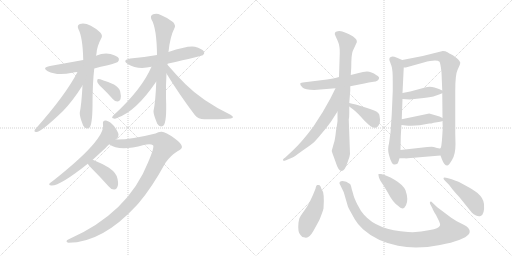
t = 0.00 s
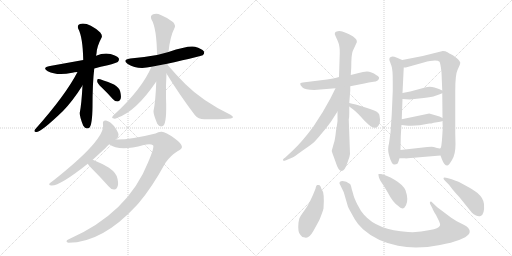
t = 3.47 s
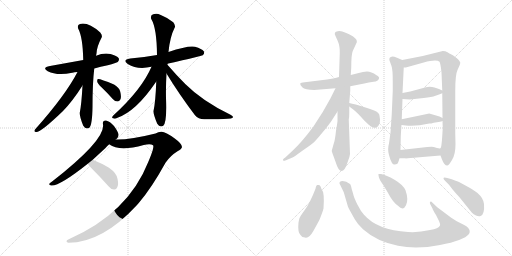
t = 6.94 s
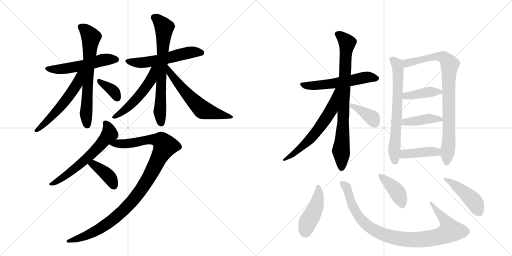
t = 10.41 s
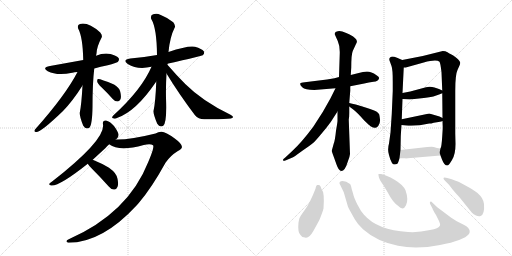
t = 13.87 s
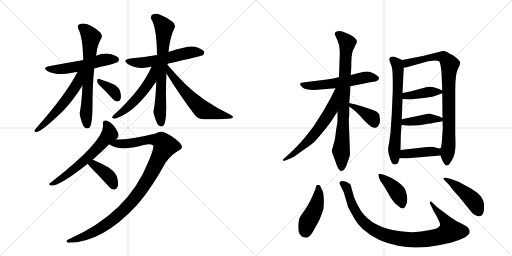
t = 17.34 s

The animated SVG that drew these frames (rendered in a browser with its animation timeline set to each time). Animation: 24 CSS @keyframes rules; one cycle of 17.34 s.

<svg version="1.1" viewBox="0 0 2048 1024" xmlns="http://www.w3.org/2000/svg">
  <g stroke="lightgray" stroke-dasharray="1,1" stroke-width="1" transform="scale(4, 4)">
    <line x1="0" y1="0" x2="256" y2="256"></line>
    <line x1="256" y1="0" x2="0" y2="256"></line>
    <line x1="128" y1="0" x2="128" y2="256"></line>
    <line x1="0" y1="128" x2="256" y2="128"></line>
    <line x1="256" y1="0" x2="512" y2="256"></line>
    <line x1="512" y1="0" x2="256" y2="256"></line>
    <line x1="384" y1="0" x2="384" y2="256"></line>
    <line x1="256" y1="128" x2="512" y2="128"></line>
  </g>
<g transform="scale(1, -1) translate(0, -850)">
   <style type="text/css">
    @keyframes keyframes0 {
      from {
       stroke: black;
       stroke-dashoffset: 532;
       stroke-width: 128;
       }
       63% {
       animation-timing-function: step-end;
       stroke: black;
       stroke-dashoffset: 0;
       stroke-width: 128;
       }
       to {
       stroke: black;
       stroke-width: 1024;
       }
       }
       #make-me-a-hanzi-animation-0 {
         animation: keyframes0 0.682943s both;
         animation-delay: 0.000000s;
         animation-timing-function: linear;
       }
    @keyframes keyframes1 {
      from {
       stroke: black;
       stroke-dashoffset: 667;
       stroke-width: 128;
       }
       68% {
       animation-timing-function: step-end;
       stroke: black;
       stroke-dashoffset: 0;
       stroke-width: 128;
       }
       to {
       stroke: black;
       stroke-width: 1024;
       }
       }
       #make-me-a-hanzi-animation-1 {
         animation: keyframes1 0.792806s both;
         animation-delay: 0.682943s;
         animation-timing-function: linear;
       }
    @keyframes keyframes2 {
      from {
       stroke: black;
       stroke-dashoffset: 554;
       stroke-width: 128;
       }
       64% {
       animation-timing-function: step-end;
       stroke: black;
       stroke-dashoffset: 0;
       stroke-width: 128;
       }
       to {
       stroke: black;
       stroke-width: 1024;
       }
       }
       #make-me-a-hanzi-animation-2 {
         animation: keyframes2 0.700846s both;
         animation-delay: 1.475749s;
         animation-timing-function: linear;
       }
    @keyframes keyframes3 {
      from {
       stroke: black;
       stroke-dashoffset: 361;
       stroke-width: 128;
       }
       54% {
       animation-timing-function: step-end;
       stroke: black;
       stroke-dashoffset: 0;
       stroke-width: 128;
       }
       to {
       stroke: black;
       stroke-width: 1024;
       }
       }
       #make-me-a-hanzi-animation-3 {
         animation: keyframes3 0.543783s both;
         animation-delay: 2.176595s;
         animation-timing-function: linear;
       }
    @keyframes keyframes4 {
      from {
       stroke: black;
       stroke-dashoffset: 553;
       stroke-width: 128;
       }
       64% {
       animation-timing-function: step-end;
       stroke: black;
       stroke-dashoffset: 0;
       stroke-width: 128;
       }
       to {
       stroke: black;
       stroke-width: 1024;
       }
       }
       #make-me-a-hanzi-animation-4 {
         animation: keyframes4 0.700033s both;
         animation-delay: 2.720378s;
         animation-timing-function: linear;
       }
    @keyframes keyframes5 {
      from {
       stroke: black;
       stroke-dashoffset: 699;
       stroke-width: 128;
       }
       69% {
       animation-timing-function: step-end;
       stroke: black;
       stroke-dashoffset: 0;
       stroke-width: 128;
       }
       to {
       stroke: black;
       stroke-width: 1024;
       }
       }
       #make-me-a-hanzi-animation-5 {
         animation: keyframes5 0.818848s both;
         animation-delay: 3.420410s;
         animation-timing-function: linear;
       }
    @keyframes keyframes6 {
      from {
       stroke: black;
       stroke-dashoffset: 551;
       stroke-width: 128;
       }
       64% {
       animation-timing-function: step-end;
       stroke: black;
       stroke-dashoffset: 0;
       stroke-width: 128;
       }
       to {
       stroke: black;
       stroke-width: 1024;
       }
       }
       #make-me-a-hanzi-animation-6 {
         animation: keyframes6 0.698405s both;
         animation-delay: 4.239258s;
         animation-timing-function: linear;
       }
    @keyframes keyframes7 {
      from {
       stroke: black;
       stroke-dashoffset: 601;
       stroke-width: 128;
       }
       66% {
       animation-timing-function: step-end;
       stroke: black;
       stroke-dashoffset: 0;
       stroke-width: 128;
       }
       to {
       stroke: black;
       stroke-width: 1024;
       }
       }
       #make-me-a-hanzi-animation-7 {
         animation: keyframes7 0.739095s both;
         animation-delay: 4.937663s;
         animation-timing-function: linear;
       }
    @keyframes keyframes8 {
      from {
       stroke: black;
       stroke-dashoffset: 613;
       stroke-width: 128;
       }
       67% {
       animation-timing-function: step-end;
       stroke: black;
       stroke-dashoffset: 0;
       stroke-width: 128;
       }
       to {
       stroke: black;
       stroke-width: 1024;
       }
       }
       #make-me-a-hanzi-animation-8 {
         animation: keyframes8 0.748861s both;
         animation-delay: 5.676758s;
         animation-timing-function: linear;
       }
    @keyframes keyframes9 {
      from {
       stroke: black;
       stroke-dashoffset: 1048;
       stroke-width: 128;
       }
       77% {
       animation-timing-function: step-end;
       stroke: black;
       stroke-dashoffset: 0;
       stroke-width: 128;
       }
       to {
       stroke: black;
       stroke-width: 1024;
       }
       }
       #make-me-a-hanzi-animation-9 {
         animation: keyframes9 1.102865s both;
         animation-delay: 6.425618s;
         animation-timing-function: linear;
       }
    @keyframes keyframes10 {
      from {
       stroke: black;
       stroke-dashoffset: 390;
       stroke-width: 128;
       }
       56% {
       animation-timing-function: step-end;
       stroke: black;
       stroke-dashoffset: 0;
       stroke-width: 128;
       }
       to {
       stroke: black;
       stroke-width: 1024;
       }
       }
       #make-me-a-hanzi-animation-10 {
         animation: keyframes10 0.567383s both;
         animation-delay: 7.528483s;
         animation-timing-function: linear;
       }
    @keyframes keyframes11 {
      from {
       stroke: black;
       stroke-dashoffset: 559;
       stroke-width: 128;
       }
       65% {
       animation-timing-function: step-end;
       stroke: black;
       stroke-dashoffset: 0;
       stroke-width: 128;
       }
       to {
       stroke: black;
       stroke-width: 1024;
       }
       }
       #make-me-a-hanzi-animation-11 {
         animation: keyframes11 0.704915s both;
         animation-delay: 8.095866s;
         animation-timing-function: linear;
       }
    @keyframes keyframes12 {
      from {
       stroke: black;
       stroke-dashoffset: 810;
       stroke-width: 128;
       }
       73% {
       animation-timing-function: step-end;
       stroke: black;
       stroke-dashoffset: 0;
       stroke-width: 128;
       }
       to {
       stroke: black;
       stroke-width: 1024;
       }
       }
       #make-me-a-hanzi-animation-12 {
         animation: keyframes12 0.909180s both;
         animation-delay: 8.800781s;
         animation-timing-function: linear;
       }
    @keyframes keyframes13 {
      from {
       stroke: black;
       stroke-dashoffset: 616;
       stroke-width: 128;
       }
       67% {
       animation-timing-function: step-end;
       stroke: black;
       stroke-dashoffset: 0;
       stroke-width: 128;
       }
       to {
       stroke: black;
       stroke-width: 1024;
       }
       }
       #make-me-a-hanzi-animation-13 {
         animation: keyframes13 0.751302s both;
         animation-delay: 9.709961s;
         animation-timing-function: linear;
       }
    @keyframes keyframes14 {
      from {
       stroke: black;
       stroke-dashoffset: 384;
       stroke-width: 128;
       }
       56% {
       animation-timing-function: step-end;
       stroke: black;
       stroke-dashoffset: 0;
       stroke-width: 128;
       }
       to {
       stroke: black;
       stroke-width: 1024;
       }
       }
       #make-me-a-hanzi-animation-14 {
         animation: keyframes14 0.562500s both;
         animation-delay: 10.461263s;
         animation-timing-function: linear;
       }
    @keyframes keyframes15 {
      from {
       stroke: black;
       stroke-dashoffset: 672;
       stroke-width: 128;
       }
       69% {
       animation-timing-function: step-end;
       stroke: black;
       stroke-dashoffset: 0;
       stroke-width: 128;
       }
       to {
       stroke: black;
       stroke-width: 1024;
       }
       }
       #make-me-a-hanzi-animation-15 {
         animation: keyframes15 0.796875s both;
         animation-delay: 11.023763s;
         animation-timing-function: linear;
       }
    @keyframes keyframes16 {
      from {
       stroke: black;
       stroke-dashoffset: 850;
       stroke-width: 128;
       }
       73% {
       animation-timing-function: step-end;
       stroke: black;
       stroke-dashoffset: 0;
       stroke-width: 128;
       }
       to {
       stroke: black;
       stroke-width: 1024;
       }
       }
       #make-me-a-hanzi-animation-16 {
         animation: keyframes16 0.941732s both;
         animation-delay: 11.820638s;
         animation-timing-function: linear;
       }
    @keyframes keyframes17 {
      from {
       stroke: black;
       stroke-dashoffset: 402;
       stroke-width: 128;
       }
       57% {
       animation-timing-function: step-end;
       stroke: black;
       stroke-dashoffset: 0;
       stroke-width: 128;
       }
       to {
       stroke: black;
       stroke-width: 1024;
       }
       }
       #make-me-a-hanzi-animation-17 {
         animation: keyframes17 0.577148s both;
         animation-delay: 12.762370s;
         animation-timing-function: linear;
       }
    @keyframes keyframes18 {
      from {
       stroke: black;
       stroke-dashoffset: 413;
       stroke-width: 128;
       }
       57% {
       animation-timing-function: step-end;
       stroke: black;
       stroke-dashoffset: 0;
       stroke-width: 128;
       }
       to {
       stroke: black;
       stroke-width: 1024;
       }
       }
       #make-me-a-hanzi-animation-18 {
         animation: keyframes18 0.586100s both;
         animation-delay: 13.339518s;
         animation-timing-function: linear;
       }
    @keyframes keyframes19 {
      from {
       stroke: black;
       stroke-dashoffset: 414;
       stroke-width: 128;
       }
       57% {
       animation-timing-function: step-end;
       stroke: black;
       stroke-dashoffset: 0;
       stroke-width: 128;
       }
       to {
       stroke: black;
       stroke-width: 1024;
       }
       }
       #make-me-a-hanzi-animation-19 {
         animation: keyframes19 0.586914s both;
         animation-delay: 13.925618s;
         animation-timing-function: linear;
       }
    @keyframes keyframes20 {
      from {
       stroke: black;
       stroke-dashoffset: 449;
       stroke-width: 128;
       }
       59% {
       animation-timing-function: step-end;
       stroke: black;
       stroke-dashoffset: 0;
       stroke-width: 128;
       }
       to {
       stroke: black;
       stroke-width: 1024;
       }
       }
       #make-me-a-hanzi-animation-20 {
         animation: keyframes20 0.615397s both;
         animation-delay: 14.512533s;
         animation-timing-function: linear;
       }
    @keyframes keyframes21 {
      from {
       stroke: black;
       stroke-dashoffset: 945;
       stroke-width: 128;
       }
       75% {
       animation-timing-function: step-end;
       stroke: black;
       stroke-dashoffset: 0;
       stroke-width: 128;
       }
       to {
       stroke: black;
       stroke-width: 1024;
       }
       }
       #make-me-a-hanzi-animation-21 {
         animation: keyframes21 1.019043s both;
         animation-delay: 15.127930s;
         animation-timing-function: linear;
       }
    @keyframes keyframes22 {
      from {
       stroke: black;
       stroke-dashoffset: 407;
       stroke-width: 128;
       }
       57% {
       animation-timing-function: step-end;
       stroke: black;
       stroke-dashoffset: 0;
       stroke-width: 128;
       }
       to {
       stroke: black;
       stroke-width: 1024;
       }
       }
       #make-me-a-hanzi-animation-22 {
         animation: keyframes22 0.581217s both;
         animation-delay: 16.146973s;
         animation-timing-function: linear;
       }
    @keyframes keyframes23 {
      from {
       stroke: black;
       stroke-dashoffset: 448;
       stroke-width: 128;
       }
       59% {
       animation-timing-function: step-end;
       stroke: black;
       stroke-dashoffset: 0;
       stroke-width: 128;
       }
       to {
       stroke: black;
       stroke-width: 1024;
       }
       }
       #make-me-a-hanzi-animation-23 {
         animation: keyframes23 0.614583s both;
         animation-delay: 16.728190s;
         animation-timing-function: linear;
       }
</style>
<path d="M 377 576 Q 402 583 431 589 Q 465 598 471 602 Q 478 609 475 617 Q 468 627 442 634 Q 415 640 384 627 L 333 610 L 200 586 Q 166 580 191 565 Q 228 546 289 559 Q 298 562 310 562 L 377 576 Z" fill="lightgray"></path> 
<path d="M 330 508 Q 326 432 319 399 Q 318 384 333 347 Q 343 331 357 339 Q 369 349 370 422 Q 370 518 377 576 L 384 627 Q 385 631 386 636 Q 387 663 405 697 Q 412 707 401 720 Q 352 763 320 754 Q 307 750 313 735 Q 331 702 333 610 L 330 508 Z" fill="lightgray"></path> 
<path d="M 310 562 Q 262 469 140 332 Q 134 323 144 322 Q 162 319 252 406 Q 291 446 330 508 C 374 577 325 589 310 562 Z" fill="lightgray"></path> 
<path d="M 407 500 Q 429 479 451 454 Q 460 444 470 444 Q 477 444 482 453 Q 486 463 481 483 Q 478 499 456 512 Q 399 536 392 534 Q 388 533 389 523 Q 390 516 407 500 Z" fill="lightgray"></path> 
<path d="M 669 595 Q 807 626 811 629 Q 820 636 815 645 Q 808 655 780 663 Q 753 669 674 642 L 628 630 Q 579 621 521 616 Q 487 610 511 594 Q 550 570 606 583 L 669 595 Z" fill="lightgray"></path> 
<path d="M 674 642 Q 680 703 698 738 Q 704 747 693 761 Q 671 779 643 790 Q 627 799 613 793 Q 600 789 605 774 Q 627 738 628 630 L 625 523 Q 622 441 614 406 Q 613 394 629 355 Q 639 339 653 347 Q 668 359 664 458 Q 663 509 666 556 L 674 642 Z" fill="lightgray"></path> 
<path d="M 668 593 Q 668 594 669 595 C 684 621 618 610 606 583 Q 567 492 454 389 Q 444 379 452 377 Q 459 373 470 379 Q 545 406 623 521 Q 623 522 625 523 L 668 593 Z" fill="lightgray"></path> 
<path d="M 666 556 Q 715 475 780 389 Q 793 373 817 373 Q 898 372 923 376 Q 930 377 932 381 Q 933 385 922 391 Q 810 445 741 514 Q 705 550 668 593 C 648 616 650 582 666 556 Z" fill="lightgray"></path> 
<path d="M 463 292 Q 464 293 466 294 Q 475 301 474 312 Q 473 322 456 346 Q 440 365 424 368 Q 409 369 412 352 Q 422 292 211 126 Q 201 120 198 116 Q 194 109 205 108 Q 238 105 351 195 L 371 211 L 422 258 Q 429 267 437 273 L 463 292 Z" fill="lightgray"></path> 
<path d="M 593 202 Q 512 -3 275 -107 Q 265 -111 266 -116 Q 267 -120 274 -121 Q 409 -121 548 30 Q 551 34 555 38 Q 607 99 662 199 Q 681 227 710 245 Q 726 252 728 262 Q 728 275 699 296 Q 662 323 647 323 Q 635 324 622 316 Q 526 292 469 292 Q 465 293 463 292 C 433 291 410 287 437 273 Q 477 242 575 270 Q 602 277 612 269 Q 619 263 593 202 Z" fill="lightgray"></path> 
<path d="M 351 195 Q 355 188 368 175 Q 401 142 435 104 Q 444 92 456 92 Q 465 91 469 101 Q 475 111 470 135 Q 467 157 436 179 Q 406 197 371 211 C 343 222 334 220 351 195 Z" fill="lightgray"></path> 
<path d="M 1257 490 L 1342 497 L 1401 505 L 1457 516 Q 1475 521 1494 523 Q 1513 524 1516 536 Q 1519 542 1506 549 Q 1485 564 1468 564 Q 1452 563 1435 558 L 1403 550 L 1356 542 L 1338 537 Q 1317 533 1308 532 L 1219 521 Q 1203 520 1201 516 Q 1199 511 1209 501 Q 1220 490 1257 490 Z" fill="lightgray"></path> 
<path d="M 1350 404 L 1350 366 Q 1350 362 1344 327 Q 1340 288 1335 276 L 1327 247 Q 1326 246 1336 220 L 1346 192 Q 1355 166 1365 166 Q 1380 166 1391 203 Q 1399 222 1400 234 L 1395 372 Q 1397 381 1397 398 L 1397 424 L 1397 438 L 1401 487 L 1401 505 L 1403 550 L 1405 580 Q 1405 632 1411 646 L 1424 674 Q 1429 682 1427 687 Q 1427 693 1417 700 Q 1410 707 1385 718 Q 1361 729 1351 725 Q 1333 722 1342 706 L 1351 686 Q 1360 666 1359 636 L 1356 542 L 1350 404 Z" fill="lightgray"></path> 
<path d="M 1342 497 L 1321 455 L 1291 402 L 1253 343 Q 1207 281 1169 246 L 1140 219 Q 1129 212 1133 208 Q 1133 205 1144 209 L 1170 220 Q 1175 222 1208 246 Q 1241 269 1251 277 Q 1261 285 1284 313 Q 1308 341 1323 362 L 1350 404 C 1422 516 1355 524 1342 497 Z" fill="lightgray"></path> 
<path d="M 1397 424 L 1413 412 Q 1428 401 1457 368 Q 1478 348 1482 345 Q 1496 337 1502 339 Q 1508 340 1513 346 Q 1522 361 1520 372 Q 1519 382 1517 392 Q 1515 397 1507 403 Q 1500 408 1459 421 Q 1418 434 1397 438 C 1371 443 1373 442 1397 424 Z" fill="lightgray"></path> 
<path d="M 1609 610 L 1588 619 Q 1576 624 1570 624 Q 1554 622 1558 608 L 1566 586 Q 1571 573 1571 524 L 1571 486 L 1567 394 L 1562 320 L 1556 276 Q 1549 252 1556 230 L 1561 213 L 1568 198 Q 1572 192 1578 192 Q 1585 192 1589 195 Q 1593 198 1598 217 L 1602 250 L 1603 300 Q 1603 307 1606 350 L 1607 373 L 1610 454 L 1610 478 L 1615 580 C 1616 607 1616 607 1609 610 Z" fill="lightgray"></path> 
<path d="M 1762 228 L 1768 212 Q 1777 188 1789 188 Q 1795 188 1808 210 Q 1822 232 1822 274 L 1821 316 L 1821 487 Q 1821 552 1830 570 L 1838 588 Q 1841 595 1841 600 Q 1837 612 1813 628 L 1802 634 Q 1799 635 1790 641 Q 1782 646 1771 646 L 1691 626 L 1609 610 C 1580 604 1585 575 1615 580 L 1623 580 L 1695 600 Q 1746 614 1758 603 Q 1762 597 1766 561 L 1769 488 L 1769 477 L 1770 378 L 1770 366 L 1771 338 L 1769 306 Q 1766 258 1762 257 C 1758 239 1758 239 1762 228 Z" fill="lightgray"></path> 
<path d="M 1639 452 L 1695 458 Q 1727 461 1742 467 Q 1757 473 1769 477 C 1783 482 1783 482 1769 488 L 1756 494 L 1738 500 Q 1720 506 1704 501 L 1641 484 L 1610 478 C 1581 472 1580 456 1610 454 L 1639 452 Z" fill="lightgray"></path> 
<path d="M 1606 350 L 1623 348 Q 1664 344 1717 356 L 1725 356 L 1735 359 L 1754 362 Q 1768 365 1770 366 C 1785 370 1785 370 1770 378 L 1758 384 L 1717 396 L 1607 373 C 1578 367 1576 354 1606 350 Z" fill="lightgray"></path> 
<path d="M 1631 217 L 1762 228 C 1792 231 1792 261 1762 257 Q 1759 255 1748 258 L 1735 262 Q 1730 264 1709 262 L 1602 250 C 1572 247 1568 217 1598 217 L 1621 217 Q 1621 216 1631 217 Z" fill="lightgray"></path> 
<path d="M 1220 -100 Q 1236 -105 1254 -73 L 1277 -31 Q 1290 0 1294 16 Q 1299 80 1286 94 Q 1282 108 1277 110 Q 1273 111 1269 110 Q 1265 110 1262 95 Q 1240 38 1219 10 Q 1198 -19 1197 -25 L 1194 -40 Q 1190 -79 1202 -90 Q 1208 -100 1220 -100 Z" fill="lightgray"></path> 
<path d="M 1375 81 L 1391 26 Q 1394 17 1399 9 L 1419 -27 Q 1431 -48 1452 -67 Q 1507 -116 1592 -133 Q 1666 -149 1760 -130 Q 1855 -112 1876 -86 Q 1883 -73 1873 -62 Q 1870 -57 1855 -49 L 1827 -35 L 1805 -21 L 1749 21 L 1729 40 Q 1724 46 1720 42 Q 1719 39 1720 35 L 1730 16 Q 1731 11 1744 -10 L 1756 -34 Q 1762 -47 1760 -52 Q 1755 -64 1720 -70 Q 1674 -81 1632 -78 Q 1510 -71 1456 -9 Q 1443 5 1430 31 Q 1417 57 1414 69 Q 1411 81 1407 93 Q 1403 113 1400 114 L 1385 123 Q 1361 131 1358 120 Q 1357 115 1361 110 L 1375 81 Z" fill="lightgray"></path> 
<path d="M 1524 154 L 1514 154 Q 1513 153 1515 143 Q 1517 132 1533 110 L 1550 82 Q 1571 41 1592 27 Q 1613 5 1624 29 Q 1635 52 1622 89 Q 1612 111 1578 131 Q 1545 150 1524 154 Z" fill="lightgray"></path> 
<path d="M 1807 133 L 1789 138 Q 1776 142 1774 138 Q 1773 134 1780 127 L 1795 112 Q 1798 109 1805 99 Q 1812 89 1837 62 L 1887 0 Q 1894 -8 1904 -12 Q 1915 -17 1922 -14 Q 1939 -9 1936 34 Q 1934 57 1910 78 Q 1898 88 1871 103 L 1836 122 Q 1829 125 1807 133 Z" fill="lightgray"></path> 
      <clipPath id="make-me-a-hanzi-clip-0">
      <path d="M 377 576 Q 402 583 431 589 Q 465 598 471 602 Q 478 609 475 617 Q 468 627 442 634 Q 415 640 384 627 L 333 610 L 200 586 Q 166 580 191 565 Q 228 546 289 559 Q 298 562 310 562 L 377 576 Z" fill="lightgray"></path>
      </clipPath>
      <path clip-path="url(#make-me-a-hanzi-clip-0)" d="M 193 577 L 248 573 L 339 589 L 411 610 L 464 612 " fill="none" id="make-me-a-hanzi-animation-0" stroke-dasharray="404 808" stroke-linecap="round"></path>

      <clipPath id="make-me-a-hanzi-clip-1">
      <path d="M 330 508 Q 326 432 319 399 Q 318 384 333 347 Q 343 331 357 339 Q 369 349 370 422 Q 370 518 377 576 L 384 627 Q 385 631 386 636 Q 387 663 405 697 Q 412 707 401 720 Q 352 763 320 754 Q 307 750 313 735 Q 331 702 333 610 L 330 508 Z" fill="lightgray"></path>
      </clipPath>
      <path clip-path="url(#make-me-a-hanzi-clip-1)" d="M 323 742 L 350 721 L 364 700 L 344 396 L 349 349 " fill="none" id="make-me-a-hanzi-animation-1" stroke-dasharray="539 1078" stroke-linecap="round"></path>

      <clipPath id="make-me-a-hanzi-clip-2">
      <path d="M 310 562 Q 262 469 140 332 Q 134 323 144 322 Q 162 319 252 406 Q 291 446 330 508 C 374 577 325 589 310 562 Z" fill="lightgray"></path>
      </clipPath>
      <path clip-path="url(#make-me-a-hanzi-clip-2)" d="M 328 559 L 318 551 L 307 513 L 258 443 L 214 391 L 146 329 " fill="none" id="make-me-a-hanzi-animation-2" stroke-dasharray="426 852" stroke-linecap="round"></path>

      <clipPath id="make-me-a-hanzi-clip-3">
      <path d="M 407 500 Q 429 479 451 454 Q 460 444 470 444 Q 477 444 482 453 Q 486 463 481 483 Q 478 499 456 512 Q 399 536 392 534 Q 388 533 389 523 Q 390 516 407 500 Z" fill="lightgray"></path>
      </clipPath>
      <path clip-path="url(#make-me-a-hanzi-clip-3)" d="M 394 528 L 456 484 L 469 458 " fill="none" id="make-me-a-hanzi-animation-3" stroke-dasharray="233 466" stroke-linecap="round"></path>

      <clipPath id="make-me-a-hanzi-clip-4">
      <path d="M 669 595 Q 807 626 811 629 Q 820 636 815 645 Q 808 655 780 663 Q 753 669 674 642 L 628 630 Q 579 621 521 616 Q 487 610 511 594 Q 550 570 606 583 L 669 595 Z" fill="lightgray"></path>
      </clipPath>
      <path clip-path="url(#make-me-a-hanzi-clip-4)" d="M 514 606 L 578 600 L 678 618 L 757 640 L 806 639 " fill="none" id="make-me-a-hanzi-animation-4" stroke-dasharray="425 850" stroke-linecap="round"></path>

      <clipPath id="make-me-a-hanzi-clip-5">
      <path d="M 674 642 Q 680 703 698 738 Q 704 747 693 761 Q 671 779 643 790 Q 627 799 613 793 Q 600 789 605 774 Q 627 738 628 630 L 625 523 Q 622 441 614 406 Q 613 394 629 355 Q 639 339 653 347 Q 668 359 664 458 Q 663 509 666 556 L 674 642 Z" fill="lightgray"></path>
      </clipPath>
      <path clip-path="url(#make-me-a-hanzi-clip-5)" d="M 616 781 L 629 774 L 657 740 L 643 512 L 640 399 L 645 357 " fill="none" id="make-me-a-hanzi-animation-5" stroke-dasharray="571 1142" stroke-linecap="round"></path>

      <clipPath id="make-me-a-hanzi-clip-6">
      <path d="M 668 593 Q 668 594 669 595 C 684 621 618 610 606 583 Q 567 492 454 389 Q 444 379 452 377 Q 459 373 470 379 Q 545 406 623 521 Q 623 522 625 523 L 668 593 Z" fill="lightgray"></path>
      </clipPath>
      <path clip-path="url(#make-me-a-hanzi-clip-6)" d="M 662 588 L 622 562 L 588 507 L 528 436 L 457 382 " fill="none" id="make-me-a-hanzi-animation-6" stroke-dasharray="423 846" stroke-linecap="round"></path>

      <clipPath id="make-me-a-hanzi-clip-7">
      <path d="M 666 556 Q 715 475 780 389 Q 793 373 817 373 Q 898 372 923 376 Q 930 377 932 381 Q 933 385 922 391 Q 810 445 741 514 Q 705 550 668 593 C 648 616 650 582 666 556 Z" fill="lightgray"></path>
      </clipPath>
      <path clip-path="url(#make-me-a-hanzi-clip-7)" d="M 673 587 L 678 562 L 708 521 L 809 412 L 883 390 L 925 384 " fill="none" id="make-me-a-hanzi-animation-7" stroke-dasharray="473 946" stroke-linecap="round"></path>

      <clipPath id="make-me-a-hanzi-clip-8">
      <path d="M 463 292 Q 464 293 466 294 Q 475 301 474 312 Q 473 322 456 346 Q 440 365 424 368 Q 409 369 412 352 Q 422 292 211 126 Q 201 120 198 116 Q 194 109 205 108 Q 238 105 351 195 L 371 211 L 422 258 Q 429 267 437 273 L 463 292 Z" fill="lightgray"></path>
      </clipPath>
      <path clip-path="url(#make-me-a-hanzi-clip-8)" d="M 422 357 L 435 336 L 438 314 L 401 270 L 363 230 L 279 159 L 204 114 " fill="none" id="make-me-a-hanzi-animation-8" stroke-dasharray="485 970" stroke-linecap="round"></path>

      <clipPath id="make-me-a-hanzi-clip-9">
      <path d="M 593 202 Q 512 -3 275 -107 Q 265 -111 266 -116 Q 267 -120 274 -121 Q 409 -121 548 30 Q 551 34 555 38 Q 607 99 662 199 Q 681 227 710 245 Q 726 252 728 262 Q 728 275 699 296 Q 662 323 647 323 Q 635 324 622 316 Q 526 292 469 292 Q 465 293 463 292 C 433 291 410 287 437 273 Q 477 242 575 270 Q 602 277 612 269 Q 619 263 593 202 Z" fill="lightgray"></path>
      </clipPath>
      <path clip-path="url(#make-me-a-hanzi-clip-9)" d="M 444 273 L 523 276 L 618 292 L 643 287 L 660 266 L 586 124 L 511 25 L 458 -24 L 381 -76 L 331 -99 L 273 -114 " fill="none" id="make-me-a-hanzi-animation-9" stroke-dasharray="920 1840" stroke-linecap="round"></path>

      <clipPath id="make-me-a-hanzi-clip-10">
      <path d="M 351 195 Q 355 188 368 175 Q 401 142 435 104 Q 444 92 456 92 Q 465 91 469 101 Q 475 111 470 135 Q 467 157 436 179 Q 406 197 371 211 C 343 222 334 220 351 195 Z" fill="lightgray"></path>
      </clipPath>
      <path clip-path="url(#make-me-a-hanzi-clip-10)" d="M 359 195 L 374 191 L 427 153 L 444 133 L 454 108 " fill="none" id="make-me-a-hanzi-animation-10" stroke-dasharray="262 524" stroke-linecap="round"></path>

      <clipPath id="make-me-a-hanzi-clip-11">
      <path d="M 1257 490 L 1342 497 L 1401 505 L 1457 516 Q 1475 521 1494 523 Q 1513 524 1516 536 Q 1519 542 1506 549 Q 1485 564 1468 564 Q 1452 563 1435 558 L 1403 550 L 1356 542 L 1338 537 Q 1317 533 1308 532 L 1219 521 Q 1203 520 1201 516 Q 1199 511 1209 501 Q 1220 490 1257 490 Z" fill="lightgray"></path>
      </clipPath>
      <path clip-path="url(#make-me-a-hanzi-clip-11)" d="M 1206 514 L 1249 506 L 1404 527 L 1471 542 L 1505 537 " fill="none" id="make-me-a-hanzi-animation-11" stroke-dasharray="431 862" stroke-linecap="round"></path>

      <clipPath id="make-me-a-hanzi-clip-12">
      <path d="M 1350 404 L 1350 366 Q 1350 362 1344 327 Q 1340 288 1335 276 L 1327 247 Q 1326 246 1336 220 L 1346 192 Q 1355 166 1365 166 Q 1380 166 1391 203 Q 1399 222 1400 234 L 1395 372 Q 1397 381 1397 398 L 1397 424 L 1397 438 L 1401 487 L 1401 505 L 1403 550 L 1405 580 Q 1405 632 1411 646 L 1424 674 Q 1429 682 1427 687 Q 1427 693 1417 700 Q 1410 707 1385 718 Q 1361 729 1351 725 Q 1333 722 1342 706 L 1351 686 Q 1360 666 1359 636 L 1356 542 L 1350 404 Z" fill="lightgray"></path>
      </clipPath>
      <path clip-path="url(#make-me-a-hanzi-clip-12)" d="M 1350 714 L 1388 677 L 1364 247 L 1366 177 " fill="none" id="make-me-a-hanzi-animation-12" stroke-dasharray="682 1364" stroke-linecap="round"></path>

      <clipPath id="make-me-a-hanzi-clip-13">
      <path d="M 1342 497 L 1321 455 L 1291 402 L 1253 343 Q 1207 281 1169 246 L 1140 219 Q 1129 212 1133 208 Q 1133 205 1144 209 L 1170 220 Q 1175 222 1208 246 Q 1241 269 1251 277 Q 1261 285 1284 313 Q 1308 341 1323 362 L 1350 404 C 1422 516 1355 524 1342 497 Z" fill="lightgray"></path>
      </clipPath>
      <path clip-path="url(#make-me-a-hanzi-clip-13)" d="M 1349 491 L 1324 410 L 1274 333 L 1208 262 L 1138 212 " fill="none" id="make-me-a-hanzi-animation-13" stroke-dasharray="488 976" stroke-linecap="round"></path>

      <clipPath id="make-me-a-hanzi-clip-14">
      <path d="M 1397 424 L 1413 412 Q 1428 401 1457 368 Q 1478 348 1482 345 Q 1496 337 1502 339 Q 1508 340 1513 346 Q 1522 361 1520 372 Q 1519 382 1517 392 Q 1515 397 1507 403 Q 1500 408 1459 421 Q 1418 434 1397 438 C 1371 443 1373 442 1397 424 Z" fill="lightgray"></path>
      </clipPath>
      <path clip-path="url(#make-me-a-hanzi-clip-14)" d="M 1400 431 L 1489 379 L 1499 356 " fill="none" id="make-me-a-hanzi-animation-14" stroke-dasharray="256 512" stroke-linecap="round"></path>

      <clipPath id="make-me-a-hanzi-clip-15">
      <path d="M 1609 610 L 1588 619 Q 1576 624 1570 624 Q 1554 622 1558 608 L 1566 586 Q 1571 573 1571 524 L 1571 486 L 1567 394 L 1562 320 L 1556 276 Q 1549 252 1556 230 L 1561 213 L 1568 198 Q 1572 192 1578 192 Q 1585 192 1589 195 Q 1593 198 1598 217 L 1602 250 L 1603 300 Q 1603 307 1606 350 L 1607 373 L 1610 454 L 1610 478 L 1615 580 C 1616 607 1616 607 1609 610 Z" fill="lightgray"></path>
      </clipPath>
      <path clip-path="url(#make-me-a-hanzi-clip-15)" d="M 1569 613 L 1588 593 L 1593 545 L 1577 264 L 1580 205 " fill="none" id="make-me-a-hanzi-animation-15" stroke-dasharray="544 1088" stroke-linecap="round"></path>

      <clipPath id="make-me-a-hanzi-clip-16">
      <path d="M 1762 228 L 1768 212 Q 1777 188 1789 188 Q 1795 188 1808 210 Q 1822 232 1822 274 L 1821 316 L 1821 487 Q 1821 552 1830 570 L 1838 588 Q 1841 595 1841 600 Q 1837 612 1813 628 L 1802 634 Q 1799 635 1790 641 Q 1782 646 1771 646 L 1691 626 L 1609 610 C 1580 604 1585 575 1615 580 L 1623 580 L 1695 600 Q 1746 614 1758 603 Q 1762 597 1766 561 L 1769 488 L 1769 477 L 1770 378 L 1770 366 L 1771 338 L 1769 306 Q 1766 258 1762 257 C 1758 239 1758 239 1762 228 Z" fill="lightgray"></path>
      </clipPath>
      <path clip-path="url(#make-me-a-hanzi-clip-16)" d="M 1617 604 L 1628 597 L 1755 624 L 1776 620 L 1798 594 L 1797 339 L 1787 199 " fill="none" id="make-me-a-hanzi-animation-16" stroke-dasharray="722 1444" stroke-linecap="round"></path>

      <clipPath id="make-me-a-hanzi-clip-17">
      <path d="M 1639 452 L 1695 458 Q 1727 461 1742 467 Q 1757 473 1769 477 C 1783 482 1783 482 1769 488 L 1756 494 L 1738 500 Q 1720 506 1704 501 L 1641 484 L 1610 478 C 1581 472 1580 456 1610 454 L 1639 452 Z" fill="lightgray"></path>
      </clipPath>
      <path clip-path="url(#make-me-a-hanzi-clip-17)" d="M 1618 460 L 1624 467 L 1713 482 L 1760 483 " fill="none" id="make-me-a-hanzi-animation-17" stroke-dasharray="274 548" stroke-linecap="round"></path>

      <clipPath id="make-me-a-hanzi-clip-18">
      <path d="M 1606 350 L 1623 348 Q 1664 344 1717 356 L 1725 356 L 1735 359 L 1754 362 Q 1768 365 1770 366 C 1785 370 1785 370 1770 378 L 1758 384 L 1717 396 L 1607 373 C 1578 367 1576 354 1606 350 Z" fill="lightgray"></path>
      </clipPath>
      <path clip-path="url(#make-me-a-hanzi-clip-18)" d="M 1611 356 L 1620 362 L 1714 376 L 1765 372 " fill="none" id="make-me-a-hanzi-animation-18" stroke-dasharray="285 570" stroke-linecap="round"></path>

      <clipPath id="make-me-a-hanzi-clip-19">
      <path d="M 1631 217 L 1762 228 C 1792 231 1792 261 1762 257 Q 1759 255 1748 258 L 1735 262 Q 1730 264 1709 262 L 1602 250 C 1572 247 1568 217 1598 217 L 1621 217 Q 1621 216 1631 217 Z" fill="lightgray"></path>
      </clipPath>
      <path clip-path="url(#make-me-a-hanzi-clip-19)" d="M 1604 222 L 1618 234 L 1746 242 L 1754 250 " fill="none" id="make-me-a-hanzi-animation-19" stroke-dasharray="286 572" stroke-linecap="round"></path>

      <clipPath id="make-me-a-hanzi-clip-20">
      <path d="M 1220 -100 Q 1236 -105 1254 -73 L 1277 -31 Q 1290 0 1294 16 Q 1299 80 1286 94 Q 1282 108 1277 110 Q 1273 111 1269 110 Q 1265 110 1262 95 Q 1240 38 1219 10 Q 1198 -19 1197 -25 L 1194 -40 Q 1190 -79 1202 -90 Q 1208 -100 1220 -100 Z" fill="lightgray"></path>
      </clipPath>
      <path clip-path="url(#make-me-a-hanzi-clip-20)" d="M 1273 102 L 1274 65 L 1266 29 L 1231 -40 L 1219 -80 " fill="none" id="make-me-a-hanzi-animation-20" stroke-dasharray="321 642" stroke-linecap="round"></path>

      <clipPath id="make-me-a-hanzi-clip-21">
      <path d="M 1375 81 L 1391 26 Q 1394 17 1399 9 L 1419 -27 Q 1431 -48 1452 -67 Q 1507 -116 1592 -133 Q 1666 -149 1760 -130 Q 1855 -112 1876 -86 Q 1883 -73 1873 -62 Q 1870 -57 1855 -49 L 1827 -35 L 1805 -21 L 1749 21 L 1729 40 Q 1724 46 1720 42 Q 1719 39 1720 35 L 1730 16 Q 1731 11 1744 -10 L 1756 -34 Q 1762 -47 1760 -52 Q 1755 -64 1720 -70 Q 1674 -81 1632 -78 Q 1510 -71 1456 -9 Q 1443 5 1430 31 Q 1417 57 1414 69 Q 1411 81 1407 93 Q 1403 113 1400 114 L 1385 123 Q 1361 131 1358 120 Q 1357 115 1361 110 L 1375 81 Z" fill="lightgray"></path>
      </clipPath>
      <path clip-path="url(#make-me-a-hanzi-clip-21)" d="M 1367 117 L 1386 101 L 1413 22 L 1432 -12 L 1462 -47 L 1532 -88 L 1590 -104 L 1657 -110 L 1714 -105 L 1764 -94 L 1801 -73 L 1776 -25 L 1724 39 " fill="none" id="make-me-a-hanzi-animation-21" stroke-dasharray="817 1634" stroke-linecap="round"></path>

      <clipPath id="make-me-a-hanzi-clip-22">
      <path d="M 1524 154 L 1514 154 Q 1513 153 1515 143 Q 1517 132 1533 110 L 1550 82 Q 1571 41 1592 27 Q 1613 5 1624 29 Q 1635 52 1622 89 Q 1612 111 1578 131 Q 1545 150 1524 154 Z" fill="lightgray"></path>
      </clipPath>
      <path clip-path="url(#make-me-a-hanzi-clip-22)" d="M 1519 149 L 1587 84 L 1609 32 " fill="none" id="make-me-a-hanzi-animation-22" stroke-dasharray="279 558" stroke-linecap="round"></path>

      <clipPath id="make-me-a-hanzi-clip-23">
      <path d="M 1807 133 L 1789 138 Q 1776 142 1774 138 Q 1773 134 1780 127 L 1795 112 Q 1798 109 1805 99 Q 1812 89 1837 62 L 1887 0 Q 1894 -8 1904 -12 Q 1915 -17 1922 -14 Q 1939 -9 1936 34 Q 1934 57 1910 78 Q 1898 88 1871 103 L 1836 122 Q 1829 125 1807 133 Z" fill="lightgray"></path>
      </clipPath>
      <path clip-path="url(#make-me-a-hanzi-clip-23)" d="M 1782 135 L 1812 117 L 1892 49 L 1916 3 " fill="none" id="make-me-a-hanzi-animation-23" stroke-dasharray="320 640" stroke-linecap="round"></path>

</g>
</svg>
